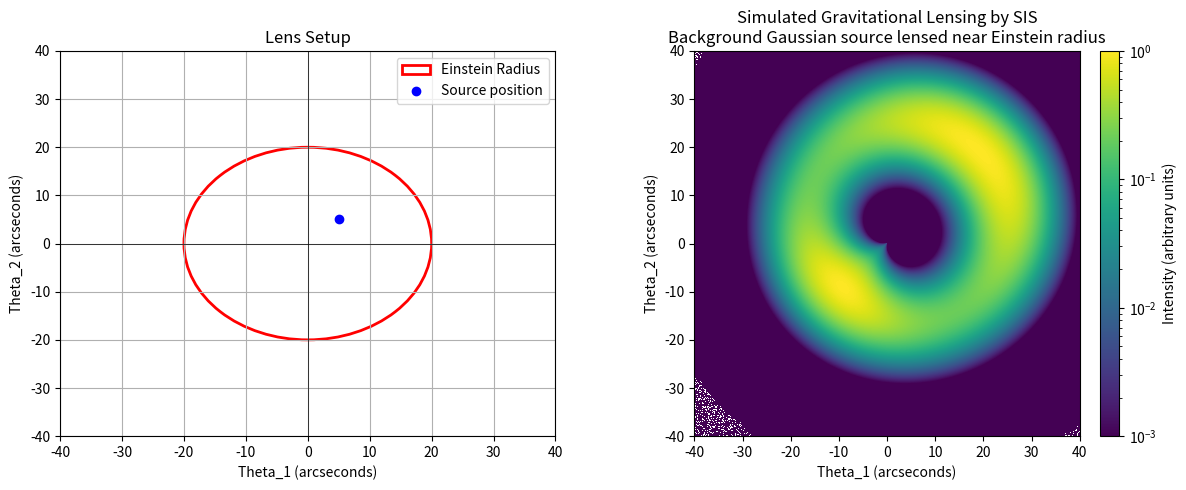

Generate this figure with matplotlib:
import numpy as np
import matplotlib.pyplot as plt
from matplotlib.colors import LogNorm

# Parameters
theta_E = 20  # Einstein radius in arcseconds

# Grid setup for angular positions (arcseconds)
theta1 = np.linspace(-40, 40, 500)
theta2 = np.linspace(-40, 40, 500)
Theta1, Theta2 = np.meshgrid(theta1, theta2)
theta_mag = np.sqrt(Theta1**2 + Theta2**2)

# Deflection angle for SIS lens model
alpha1 = theta_E * Theta1 / (theta_mag + 1e-6)
alpha2 = theta_E * Theta2 / (theta_mag + 1e-6)

# Source position (background galaxy) in arcseconds
beta0 = np.array([5, 5])  
beta1 = Theta1 - alpha1
beta2 = Theta2 - alpha2

# Gaussian background source intensity profile on source plane
gamma_source = 4.0  # width of Gaussian source in arcseconds
source_intensity = np.exp(-(((beta1 - beta0[0])**2 + (beta2 - beta0[1])**2) / (2 * gamma_source**2)))

# Intensity map on image plane (lensed image)
intensity_image = source_intensity

# Plotting
fig, axs = plt.subplots(1, 2, figsize=(12, 5))

# Left panel: Lens setup
ax = axs[0]
ax.set_title('Lens Setup')
ax.set_xlabel('Theta_1 (arcseconds)')
ax.set_ylabel('Theta_2 (arcseconds)')
ax.set_xlim([-40, 40])
ax.set_ylim([-40, 40])
ax.axhline(0, color='black', lw=0.5)
ax.axvline(0, color='black', lw=0.5)

# Einstein radius circle
circle = plt.Circle((0, 0), theta_E, color='red', fill=False, lw=2, label='Einstein Radius')
ax.add_patch(circle)

# Source position
ax.plot(beta0[0], beta0[1], 'bo', label='Source position')
ax.legend()
ax.grid(True)

# Right panel: Lensed image intensity with logarithmic color scale
ax = axs[1]
img = ax.imshow(intensity_image, origin='lower', extent=[-40, 40, -40, 40], cmap='viridis', norm=LogNorm(vmin=1e-3, vmax=1))
ax.set_title('Simulated Gravitational Lensing by SIS\nBackground Gaussian source lensed near Einstein radius')
ax.set_xlabel('Theta_1 (arcseconds)')
ax.set_ylabel('Theta_2 (arcseconds)')

# Colorbar for intensity
cbar = fig.colorbar(img, ax=ax, fraction=0.046, pad=0.04)
cbar.set_label('Intensity (arbitrary units)')

plt.tight_layout()
plt.show()
